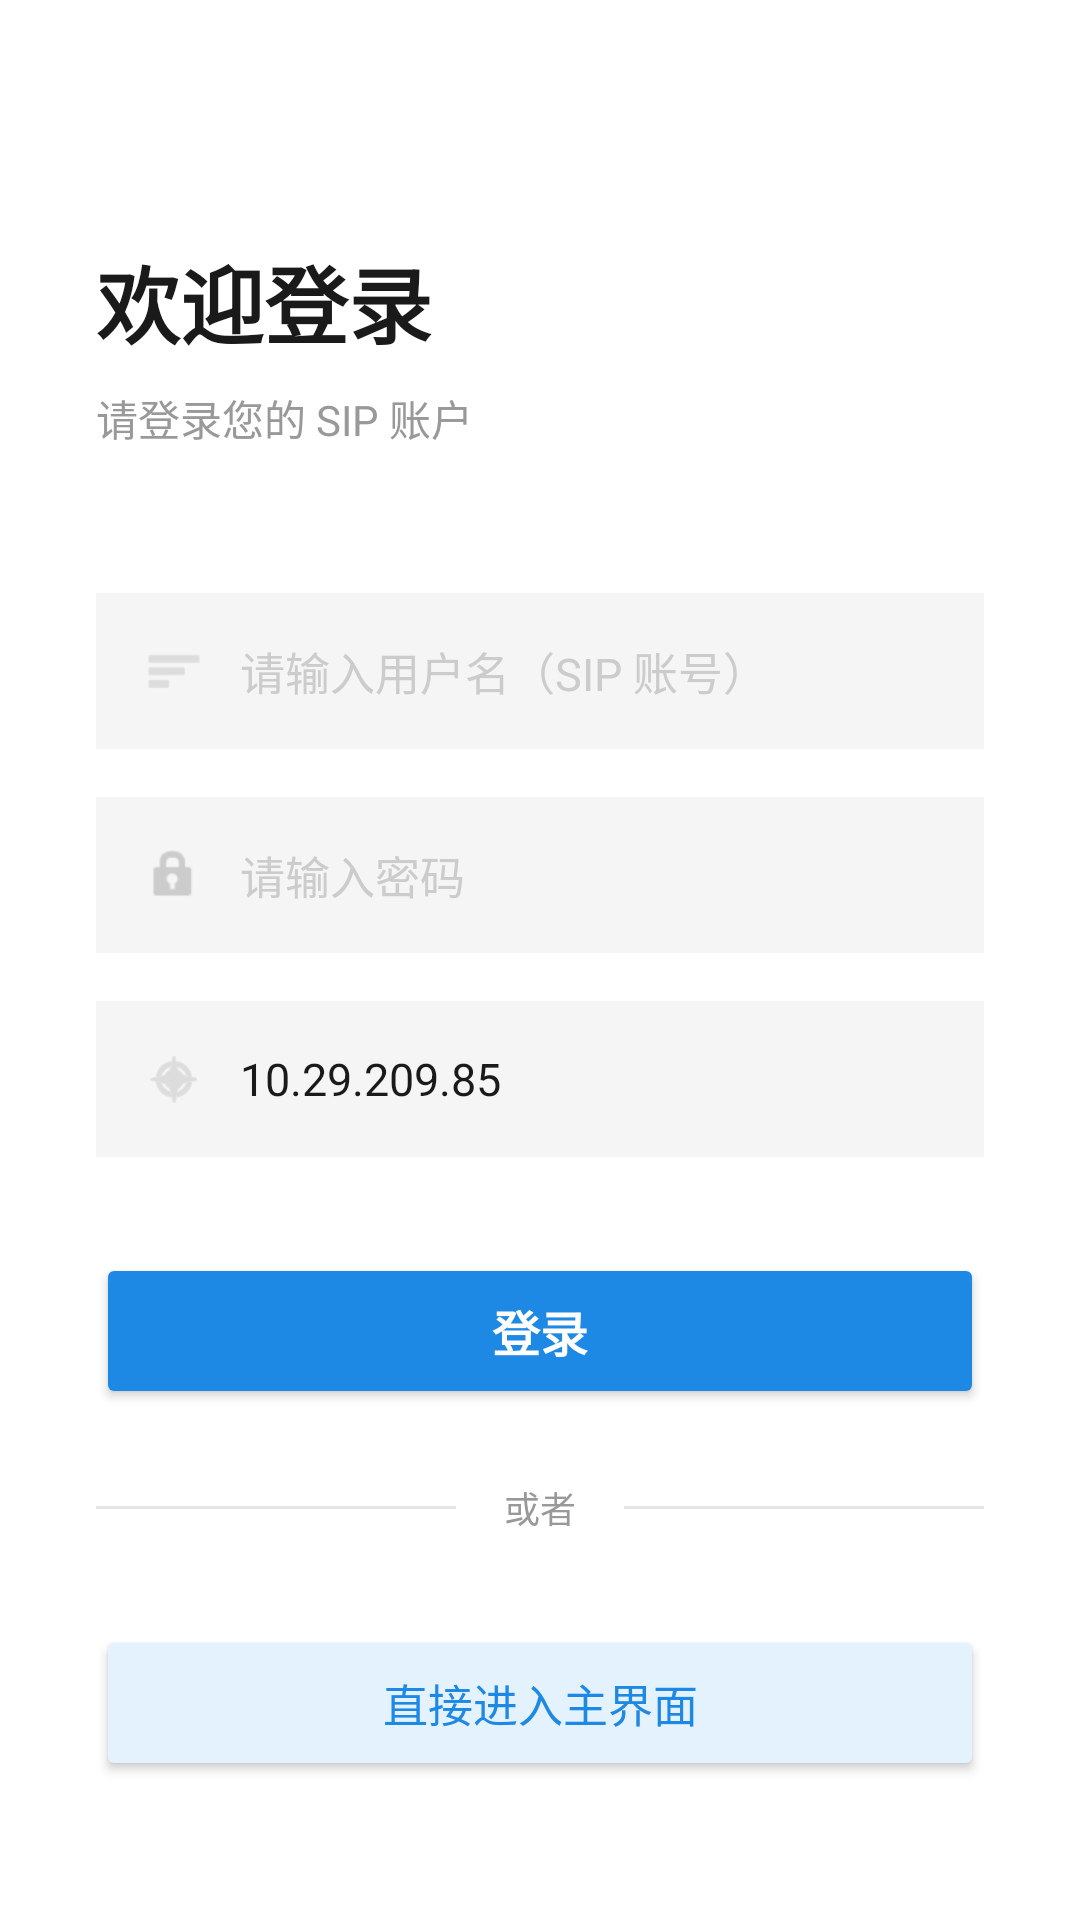

Here is an Android app screen rendered from its layout file. Give the layout XML and the strings, colors and styles it references.
<!-- AndroidManifest.xml: application theme Theme.MyApplication -->
<!-- res/layout/activity_login.xml -->
<?xml version="1.0" encoding="utf-8"?>
<ScrollView xmlns:android="http://schemas.android.com/apk/res/android"
    xmlns:app="http://schemas.android.com/apk/res-auto"
    android:layout_width="match_parent"
    android:layout_height="match_parent"
    android:background="#FFFFFF"
    android:fillViewport="true">

    <androidx.constraintlayout.widget.ConstraintLayout
        android:layout_width="match_parent"
        android:layout_height="wrap_content"
        android:paddingStart="32dp"
        android:paddingEnd="32dp">

        
        <TextView
            android:id="@+id/tvWelcome"
            android:layout_width="wrap_content"
            android:layout_height="wrap_content"
            android:text="欢迎登录"
            android:textSize="28sp"
            android:textStyle="bold"
            android:textColor="#1A1A1A"
            android:layout_marginTop="80dp"
            app:layout_constraintTop_toTopOf="parent"
            app:layout_constraintStart_toStartOf="parent" />

        
        <TextView
            android:id="@+id/tvSubtitle"
            android:layout_width="wrap_content"
            android:layout_height="wrap_content"
            android:text="请登录您的 SIP 账户"
            android:textSize="14sp"
            android:textColor="#999999"
            android:layout_marginTop="8dp"
            app:layout_constraintTop_toBottomOf="@id/tvWelcome"
            app:layout_constraintStart_toStartOf="parent" />

        
        <LinearLayout
            android:id="@+id/layoutUsername"
            android:layout_width="0dp"
            android:layout_height="wrap_content"
            android:orientation="vertical"
            android:layout_marginTop="48dp"
            app:layout_constraintTop_toBottomOf="@id/tvSubtitle"
            app:layout_constraintStart_toStartOf="parent"
            app:layout_constraintEnd_toEndOf="parent">

            <LinearLayout
                android:layout_width="match_parent"
                android:layout_height="52dp"
                android:orientation="horizontal"
                android:background="#F5F5F5"
                android:gravity="center_vertical"
                android:paddingStart="16dp"
                android:paddingEnd="16dp">

                <ImageView
                    android:layout_width="20dp"
                    android:layout_height="20dp"
                    android:src="@android:drawable/ic_menu_sort_by_size"
                    android:tint="#CCCCCC"
                    android:layout_marginEnd="12dp" />

                <EditText
                    android:id="@+id/etUsername"
                    android:layout_width="0dp"
                    android:layout_height="match_parent"
                    android:layout_weight="1"
                    android:hint="请输入用户名（SIP 账号）"
                    android:textColorHint="#CCCCCC"
                    android:textColor="#1A1A1A"
                    android:textSize="15sp"
                    android:background="@android:color/transparent"
                    android:inputType="text"
                    android:maxLines="1" />

            </LinearLayout>

        </LinearLayout>

        
        <LinearLayout
            android:id="@+id/layoutPassword"
            android:layout_width="0dp"
            android:layout_height="wrap_content"
            android:orientation="vertical"
            android:layout_marginTop="16dp"
            app:layout_constraintTop_toBottomOf="@id/layoutUsername"
            app:layout_constraintStart_toStartOf="parent"
            app:layout_constraintEnd_toEndOf="parent">

            <LinearLayout
                android:layout_width="match_parent"
                android:layout_height="52dp"
                android:orientation="horizontal"
                android:background="#F5F5F5"
                android:gravity="center_vertical"
                android:paddingStart="16dp"
                android:paddingEnd="16dp">

                <ImageView
                    android:layout_width="20dp"
                    android:layout_height="20dp"
                    android:src="@android:drawable/ic_lock_idle_lock"
                    android:tint="#CCCCCC"
                    android:layout_marginEnd="12dp" />

                <EditText
                    android:id="@+id/etPassword"
                    android:layout_width="0dp"
                    android:layout_height="match_parent"
                    android:layout_weight="1"
                    android:hint="请输入密码"
                    android:textColorHint="#CCCCCC"
                    android:textColor="#1A1A1A"
                    android:textSize="15sp"
                    android:background="@android:color/transparent"
                    android:inputType="textPassword"
                    android:maxLines="1" />

            </LinearLayout>

        </LinearLayout>

        
        <LinearLayout
            android:id="@+id/layoutServerIp"
            android:layout_width="0dp"
            android:layout_height="wrap_content"
            android:orientation="vertical"
            android:layout_marginTop="16dp"
            app:layout_constraintTop_toBottomOf="@id/layoutPassword"
            app:layout_constraintStart_toStartOf="parent"
            app:layout_constraintEnd_toEndOf="parent">

            <LinearLayout
                android:layout_width="match_parent"
                android:layout_height="52dp"
                android:orientation="horizontal"
                android:background="#F5F5F5"
                android:gravity="center_vertical"
                android:paddingStart="16dp"
                android:paddingEnd="16dp">

                <ImageView
                    android:layout_width="20dp"
                    android:layout_height="20dp"
                    android:src="@android:drawable/ic_menu_compass"
                    android:tint="#CCCCCC"
                    android:layout_marginEnd="12dp" />

                <EditText
                    android:id="@+id/etServerIp"
                    android:layout_width="0dp"
                    android:layout_height="match_parent"
                    android:layout_weight="1"
                    android:hint="服务器 IP"
                    android:text="10.29.209.85"
                    android:textColorHint="#CCCCCC"
                    android:textColor="#1A1A1A"
                    android:textSize="15sp"
                    android:background="@android:color/transparent"
                    android:inputType="text"
                    android:maxLines="1" />

            </LinearLayout>

        </LinearLayout>

        
        <Button
            android:id="@+id/btnLogin"
            android:layout_width="0dp"
            android:layout_height="52dp"
            android:text="登录"
            android:textSize="16sp"
            android:textStyle="bold"
            android:textColor="#FFFFFF"
            android:backgroundTint="#1E88E5"
            android:layout_marginTop="32dp"
            app:layout_constraintTop_toBottomOf="@id/layoutServerIp"
            app:layout_constraintStart_toStartOf="parent"
            app:layout_constraintEnd_toEndOf="parent" />

        
        <LinearLayout
            android:id="@+id/dividerOr"
            android:layout_width="0dp"
            android:layout_height="wrap_content"
            android:orientation="horizontal"
            android:gravity="center_vertical"
            android:layout_marginTop="24dp"
            app:layout_constraintTop_toBottomOf="@id/btnLogin"
            app:layout_constraintStart_toStartOf="parent"
            app:layout_constraintEnd_toEndOf="parent">

            <View
                android:layout_width="0dp"
                android:layout_height="1dp"
                android:layout_weight="1"
                android:background="#E5E5E5" />

            <TextView
                android:layout_width="wrap_content"
                android:layout_height="wrap_content"
                android:text="或者"
                android:textSize="12sp"
                android:textColor="#999999"
                android:paddingStart="16dp"
                android:paddingEnd="16dp" />

            <View
                android:layout_width="0dp"
                android:layout_height="1dp"
                android:layout_weight="1"
                android:background="#E5E5E5" />

        </LinearLayout>

        
        <Button
            android:id="@+id/btnSkipLogin"
            android:layout_width="0dp"
            android:layout_height="52dp"
            android:text="直接进入主界面"
            android:textSize="15sp"
            android:textColor="#1E88E5"
            android:backgroundTint="#E3F2FD"
            android:layout_marginTop="16dp"
            android:layout_marginBottom="32dp"
            app:layout_constraintTop_toBottomOf="@id/dividerOr"
            app:layout_constraintStart_toStartOf="parent"
            app:layout_constraintEnd_toEndOf="parent"
            app:layout_constraintBottom_toBottomOf="parent" />

    </androidx.constraintlayout.widget.ConstraintLayout>

</ScrollView>
<!-- resources referenced by this layout -->
<resources>
  <style name="Theme.MyApplication" parent="Theme.MaterialComponents.DayNight.NoActionBar">
          <item name="colorPrimary">#1E88E5</item>
          <item name="colorPrimaryVariant">#1565C0</item>
          <item name="colorOnPrimary">#FFFFFF</item>
      </style>
</resources>
